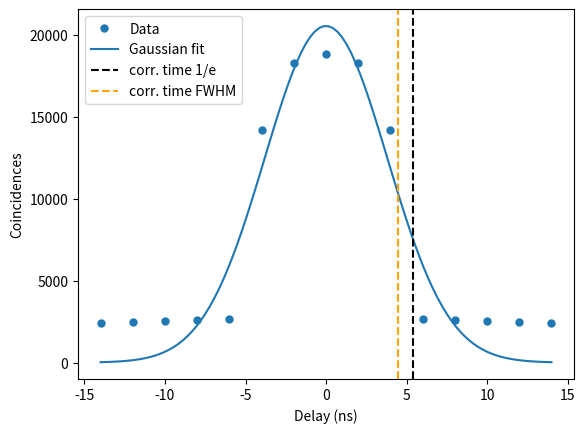

Reproduce this figure in Python.

# This code is a part of a entangled-photon measurement experiment performed in the lab where we plot the number
# of coincidendes against the delay and fit the data to a gaussian. After doing the fit, we compute the correlation
# time of the entangled photons using two definitions.

import numpy as np
import matplotlib.pyplot as plt
from scipy.optimize import curve_fit

# Data
counts = [2443, 2475, 2534, 2597, 2677, 14186, 18304, 18805, 18304, 14186, 2677, 2597, 2534, 2475, 2443]
delay = [-14, -12, -10, -8, -6, -4, -2, 0, 2, 4, 6, 8, 10, 12, 14]
xfit = np.linspace(-14, 14, 100)

# Define the gaussian function
def gaussian(x, a, b, c):
    return a * np.exp(-((x - b)**2) / (2 * c**2))

# Curve fit
popt, pcov = curve_fit(gaussian, delay, counts, p0=[max(counts), 0, 4])

# Adjusted parameters
a, b, c = popt

# Parameter errors
errors = np.sqrt(np.diag(pcov))  # Standard deviations of the parameters
a_err, b_err, c_err = errors

# Compute correlation times
time_correlation = b + np.sqrt(2) * c  # Where the curve drops to 1/e of its maximum
time_correlation1 = b + c * np.sqrt(2 * np.log(2))  # Where the curve drops half the maximum

err_time = b_err + np.sqrt(2)*c_err
err_time1 = b_err + np.sqrt(2+np.log(2))*c_err

# Plot the data and the fit
plt.figure()
plt.plot(delay, counts, 'o', markersize=5, label='Data')
plt.plot(xfit, gaussian(xfit, *popt), label=f'Gaussian fit', color = '#1f77b4')

# Mark the correlation times
plt.axvline(x=time_correlation, color='black', linestyle='--', label=f'corr. time 1/e')
plt.axvline(x=time_correlation1, color = 'orange',linestyle='--', label=f'corr. time FWHM')

plt.xlabel('Delay (ns)')
plt.ylabel('Coincidences')
plt.legend()
plt.show()

# Print the correlation times
print(f"Correlation time 1/e: {time_correlation:.4f} +- {err_time:.4f}")
print(f"Correlation time FWHM: {time_correlation1:.4f} +- {err_time1:.4f}")
